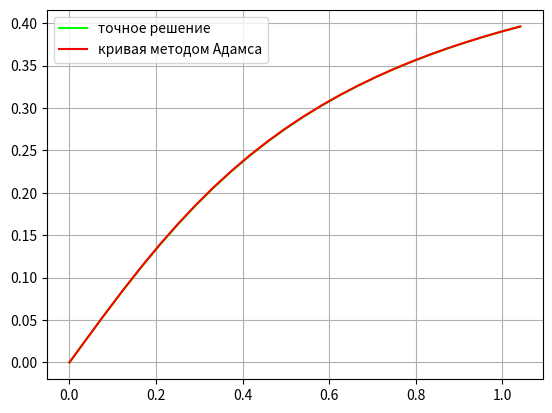

This figure's Python source:
from matplotlib import pylab
from scipy.integrate import odeint as od
import numpy as np

EPS = 0.001

a = 0
b = 1
y0 = 0
epsilon = 0.001

def to_fixed(numObj, digits=0):
    if isinstance(numObj, list):
        return [to_fixed(i, digits) for i in numObj]
    return f"{numObj:.{digits}f}"


def f(y, x):
    return (0.7*(1-y**2))/((1+2.0)*(x**2)+(y**2)+1)

def exact_points(step, xlist):
    exact_points = []   
    for x in xlist:
        r2 = exact(x)
        exact_points.append(r2)
    return exact_points

def adams_r(step):
    y1 = y0
    xlist = np.arange(a, b + step, step)
    exact_point = exact_points(step, xlist)
    adams_points = []
    adams_points.append(y1)
    adams_points.append(exact_point[1])
    for i in range(1, len(xlist)-1, 1):
        y1 = adams(xlist[i], adams_points[i], xlist[i-1], adams_points[i-1], step)
        adams_points.append(y1)
    sum = 0
    for i in adams_points:
        sum += i
    return i
    
def find_step():
    h0 = epsilon ** (1/4)
    n = int((b - a) // h0)
    if n % 2 != 0 :
        n += 1
    while check_step(n, epsilon):
        n = n // 4 * 2
    while not check_step(n, epsilon):
        n *= 2
    return (b - a) / n

def check_step(n, epsilon):
    h = (b - a) / n     
    y2 = adams_r(h)
    y2e = adams_r(h * 2)
    eps = (1/15) * abs(y2 - y2e)
    return eps < epsilon

def adams(x1, y1, x2, y2, step):
    return (y1 + step * ((3/2)*f(y1, x1)-(1/2)*f(y2, x2)))
      
def exact(x):
    sol = od(f, y0, [a, x])
    return sol[1][0]  

    
def start_test(variant):
    print("Исходные данные:")
    print(f"y = (0.7*(1-(y**2)))/((1+2.0)*(x**2)+(y**2)+1)")
    print(f"y(0) = {y0}")
    print(f"\nИнтервал: [{a}, {b}]")
    print(f"Погрешность: {EPS}")
    print()
    step = find_step()
    print("Шаг итерирования: ", round(step, 5))
    xlist = np.arange(a, b + step, step)
    adams_points = []
    exact_point = exact_points(step, xlist) 
    y1 = y0
    adams_points.append(y1)
    adams_points.append(exact_point[1])
    for i in range(1, len(xlist)-1, 1):
        y1 = adams(xlist[i], adams_points[i], xlist[i-1], adams_points[i-1], step)
        adams_points.append(y1)
        
    print(f"Значения функции в точках методом Адамса:\n {to_fixed(adams_points, 3)}")
    print(f"Точные значения функции:\n {to_fixed(exact_point, 3)}")    
    pylab.cla()
    pylab.plot (xlist, exact_point, label = "точное решение", color = (0, 1, 0))
    pylab.plot (xlist, adams_points, label = "кривая методом Адамса", color = (1, 0, 0))
    pylab.grid(True)
    pylab.legend()
    pylab.savefig("lab9.png")
    pylab.show()

if __name__=="__main__":
    try:
        start_test(12)
    except KeyboardInterrupt:
        print("Program interrupted by user.")
    else:
        print("\tTest is done.")
